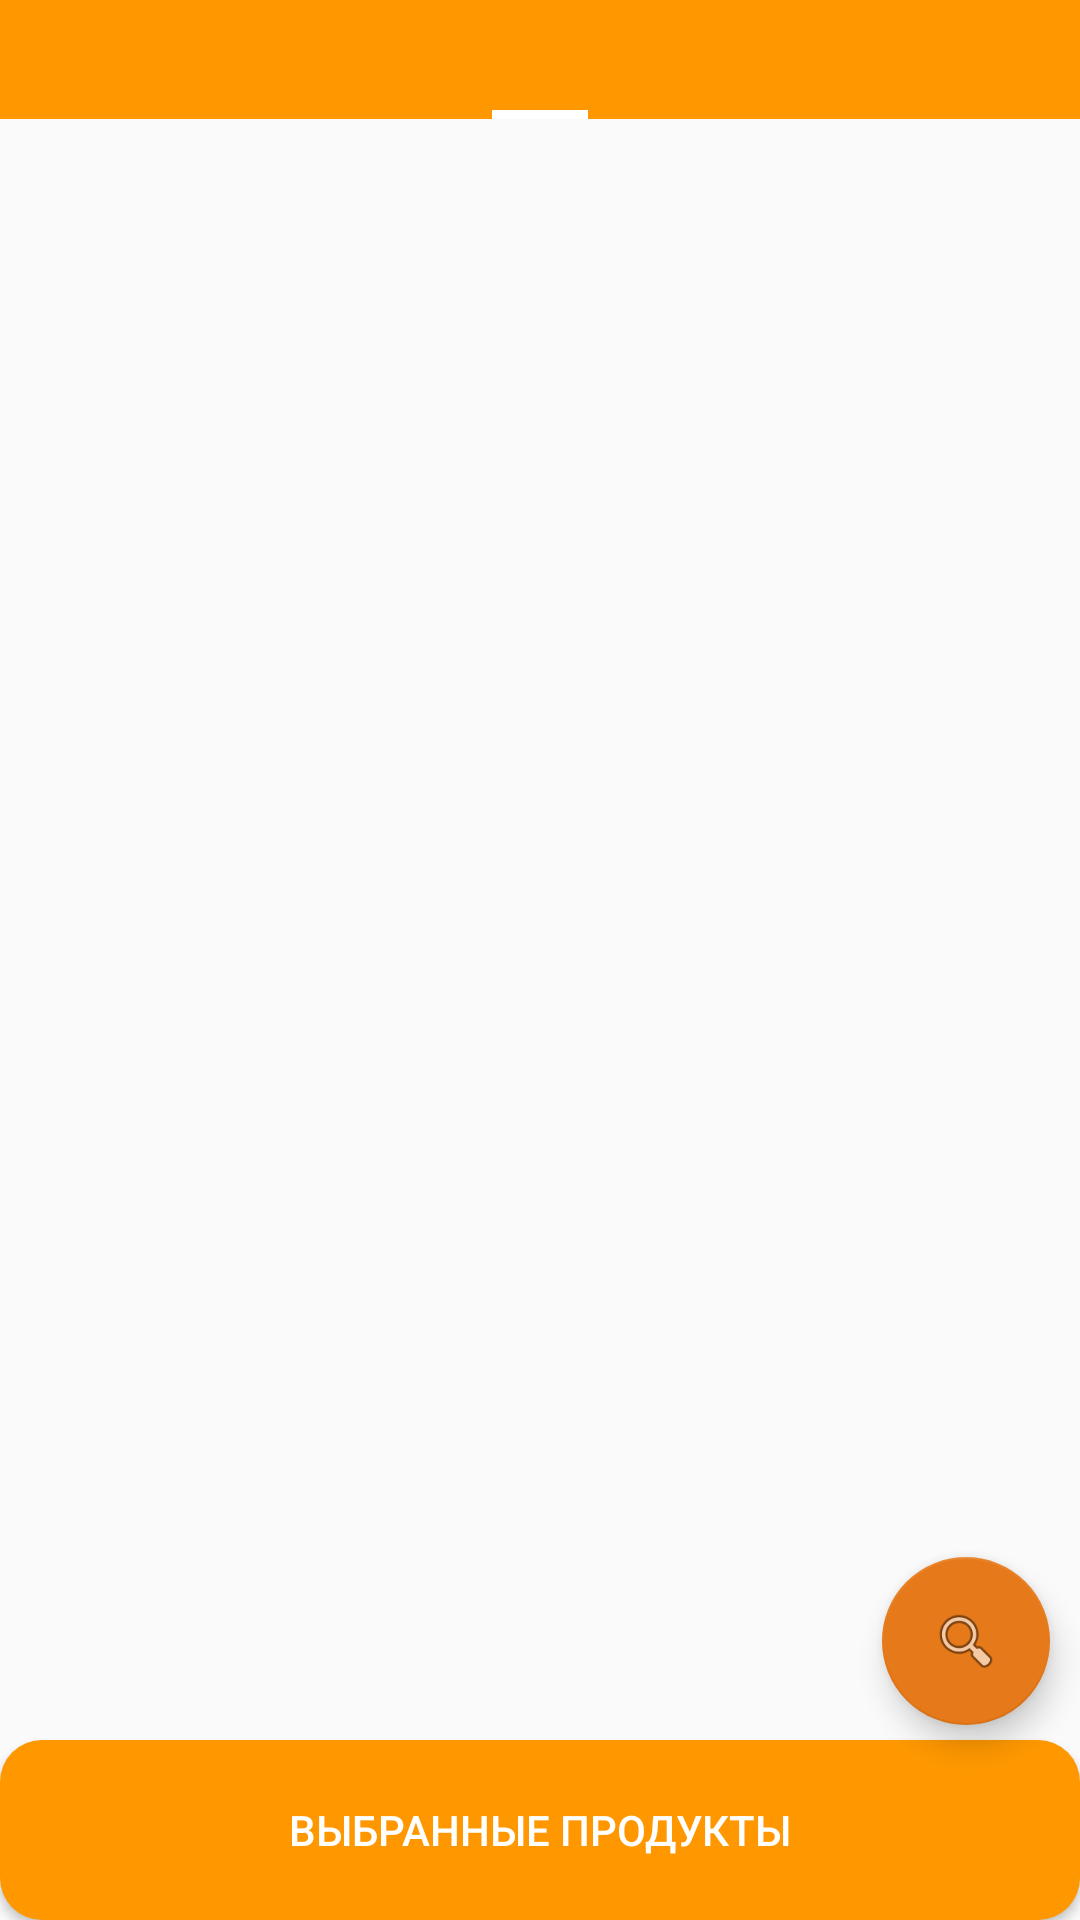

The Android layout XML behind this screen, and the referenced resources:
<!-- AndroidManifest.xml: application theme AppTheme -->
<!-- res/layout/activity_product_selection.xml -->
<?xml version="1.0" encoding="utf-8"?>
<FrameLayout xmlns:android="http://schemas.android.com/apk/res/android"
    xmlns:app="http://schemas.android.com/apk/res-auto"
    xmlns:tools="http://schemas.android.com/tools"
    android:layout_width="match_parent"
    android:layout_height="match_parent"
    tools:context=".main.product_selection_activity.ProductSelectionActivity"
    android:orientation="vertical">

    <androidx.viewpager.widget.ViewPager
        android:id="@+id/viewPager"
        android:layout_width="match_parent"
        android:layout_height="match_parent">

        <androidx.viewpager.widget.PagerTabStrip
            android:layout_width="match_parent"
            android:layout_height="wrap_content"
            android:layout_gravity="top"
            style="@style/PagerTabStripText"/>
    </androidx.viewpager.widget.ViewPager>

    <Button
        android:id="@+id/choiceProduct"
        android:layout_width="match_parent"
        android:layout_height="60dp"
        android:layout_gravity="bottom"
        android:background="@drawable/button_shape"
        android:textColor="#ffff"
        android:text="Выбранные продукты"/>

    <com.google.android.material.floatingactionbutton.FloatingActionButton
        android:id="@+id/searchProduct"
        android:layout_width="match_parent"
        android:layout_height="wrap_content"
        android:layout_gravity="bottom|right"
        android:clickable="true"
        android:layout_marginBottom="65dp"
        android:layout_marginRight="10dp"
        app:srcCompat="@android:drawable/ic_menu_search" />


</FrameLayout>
<!-- resources referenced by this layout -->
<resources>
  <!-- drawable button_shape (drawable) -->
  <?xml version="1.0" encoding="utf-8"?>
  <selector xmlns:android="http://schemas.android.com/apk/res/android">
      <item android:state_pressed="true">
          <shape xmlns:android="http://schemas.android.com/apk/res/android" android:shape="rectangle" >
              <corners
                  android:radius="14dp"
                  />
              <solid
                  android:color="@color/colorPrimaryDark"
                  />
              <padding
                  android:left="0dp"
                  android:top="0dp"
                  android:right="0dp"
                  android:bottom="0dp"
                  />
              <size
                  android:width="160sp"
                  android:height="40sp"
                  />
          </shape>
      </item>
      <item>
          <shape xmlns:android="http://schemas.android.com/apk/res/android" android:shape="rectangle" >
              <corners
                  android:radius="14dp"
                  />
              <solid
                  android:color="@color/colorPrimary"
                  />
              <padding
                  android:left="0dp"
                  android:top="0dp"
                  android:right="0dp"
                  android:bottom="0dp"
                  />
              <size
                  android:width="160sp"
                  android:height="40sp"
                  />
          </shape>
      </item>
  </selector>
  <style name="PagerTabStripText">
          <item name="android:textSize">25sp</item>
          <item name="android:background">@color/colorPrimary</item>
          <item name="android:textStyle">bold</item>
          <item name="android:textColor">#FFFFFF</item>
      </style>
  <style name="AppTheme" parent="Theme.AppCompat.Light.DarkActionBar">
          
          <item name="colorPrimary">@color/colorPrimary</item>
          <item name="colorPrimaryDark">@color/colorPrimaryDark</item>
          <item name="colorAccent">@color/colorAccent</item>
      </style>
  <color name="colorPrimaryDark">#F57C00</color>
  <color name="colorPrimary">#FF9800</color>
  <color name="colorAccent">#E67919</color>
</resources>
